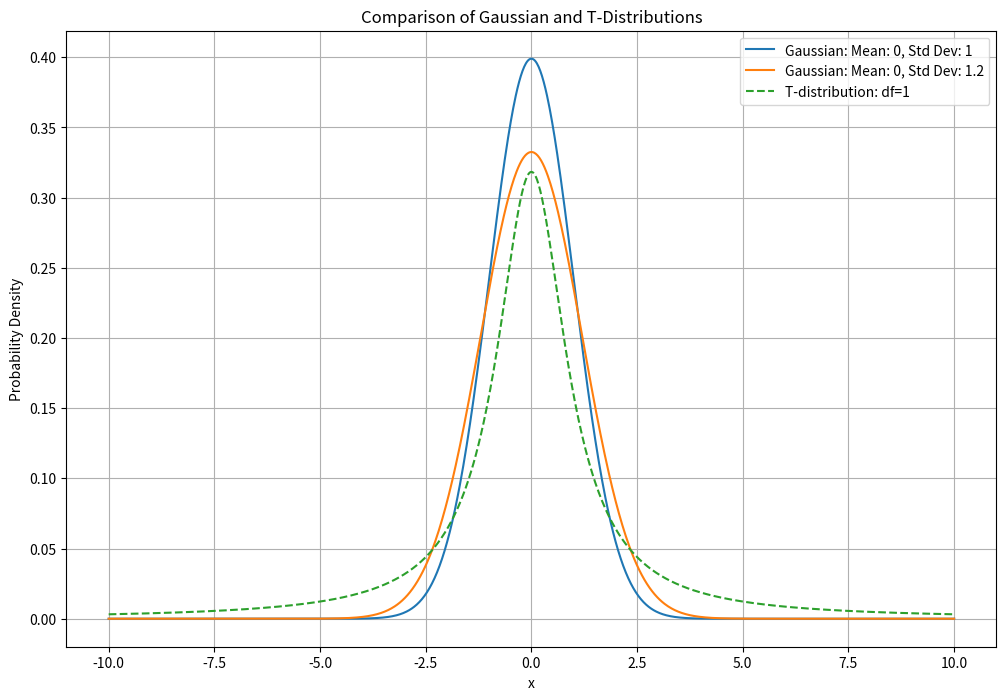

Recreate this plot in Python.
import matplotlib.pyplot as plt
import numpy as np
from scipy.stats import t


# 定義計算高斯分佈的函數
def gaussian_distribution(x, mean, std_dev):
    return (1 / (std_dev * np.sqrt(2 * np.pi))) * np.exp(-0.5 * ((x - mean) / std_dev) ** 2)

# 定義計算 t 分佈的函數
def t_distribution(x, df):
    return t.pdf(x, df)

# 設定 x 值範圍
x = np.linspace(-10, 10, 1000)

# 設定不同的高斯分佈的平均值和標準差
gaussian_params = [
    (0, 1),  # (mean, std_dev)
    (0, 1.2)   # (mean, std_dev)
]

# 設定不同的 t 分佈的自由度
#t_params = [1, 2, 5, 10]
t_params = [1]
# 繪製高斯分佈
plt.figure(figsize=(12, 8))

# 繪製高斯分佈
for mean, std_dev in gaussian_params:
    y = gaussian_distribution(x, mean, std_dev)
    plt.plot(x, y, label=f'Gaussian: Mean: {mean}, Std Dev: {std_dev}')

# 繪製 t 分佈
for df in t_params:
    y = t_distribution(x, df)
    plt.plot(x, y, linestyle='--', label=f'T-distribution: df={df}')

plt.title('Comparison of Gaussian and T-Distributions')
plt.xlabel('x')
plt.ylabel('Probability Density')
plt.legend()
plt.grid()
plt.show()